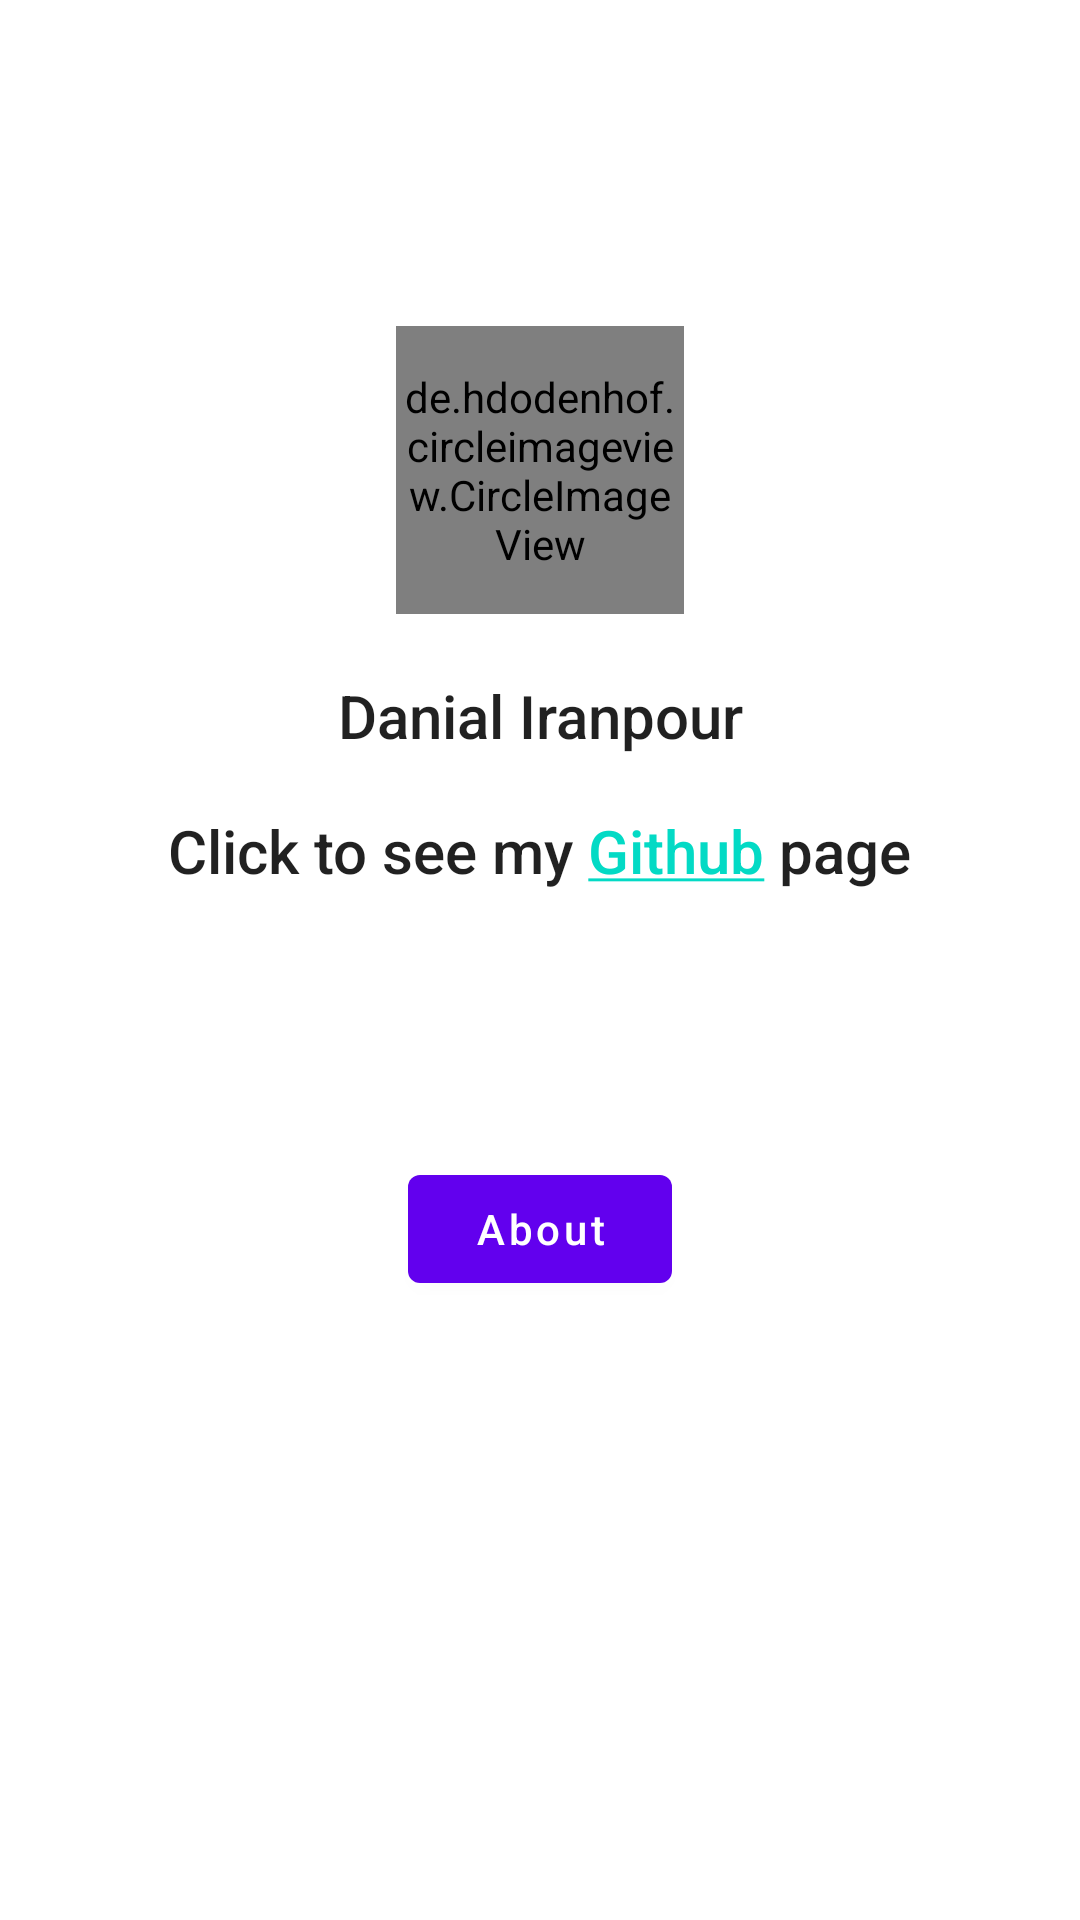

Produce the Android XML layout that renders to this screen, including the resource entries it uses.
<!-- AndroidManifest.xml: application theme Theme.BalootDanialIranpour -->
<!-- res/layout/fragment_profile.xml -->
<?xml version="1.0" encoding="utf-8"?>
<androidx.constraintlayout.widget.ConstraintLayout xmlns:android="http://schemas.android.com/apk/res/android"
    xmlns:app="http://schemas.android.com/apk/res-auto"
    xmlns:tools="http://schemas.android.com/tools"
    android:layout_width="match_parent"
    android:layout_height="match_parent"
    tools:context=".fragments.ProfileFragment">


    <de.hdodenhof.circleimageview.CircleImageView
        android:id="@+id/profileImage"
        android:layout_width="96dp"
        android:layout_height="96dp"
        android:src="@drawable/profile"
        app:civ_border_color="@color/white"
        app:civ_border_width="2dp"
        app:layout_constraintBottom_toBottomOf="parent"
        app:layout_constraintEnd_toEndOf="parent"
        app:layout_constraintStart_toStartOf="parent"
        app:layout_constraintTop_toTopOf="parent"
        app:layout_constraintVertical_bias="0.2" />


    <TextView
        android:id="@+id/userName"
        style="@style/TextAppearance.AppCompat.Title"
        android:layout_width="wrap_content"
        android:layout_height="wrap_content"
        android:text="@string/name"
        app:layout_constraintBottom_toBottomOf="parent"
        app:layout_constraintEnd_toEndOf="parent"
        app:layout_constraintStart_toStartOf="parent"
        app:layout_constraintTop_toBottomOf="@+id/profileImage"
        app:layout_constraintVertical_bias="0.05" />


    <TextView
        android:id="@+id/githubLink"
        style="@style/TextAppearance.AppCompat.Title"
        android:layout_width="wrap_content"
        android:layout_height="wrap_content"
        android:text="@string/github_page"
        app:layout_constraintBottom_toBottomOf="parent"
        app:layout_constraintEnd_toEndOf="parent"
        app:layout_constraintStart_toStartOf="parent"
        app:layout_constraintTop_toBottomOf="@+id/userName"
        app:layout_constraintVertical_bias="0.05" />

    <com.google.android.material.button.MaterialButton
        android:id="@+id/aboutMeBtn"
        android:layout_width="wrap_content"
        android:layout_height="wrap_content"
        android:text="@string/about_btn"
        android:textAllCaps="false"
        app:layout_constraintBottom_toBottomOf="parent"
        app:layout_constraintEnd_toEndOf="parent"
        app:layout_constraintStart_toStartOf="parent"
        app:layout_constraintTop_toBottomOf="@+id/githubLink"
        app:layout_constraintVertical_bias="0.3" />

</androidx.constraintlayout.widget.ConstraintLayout>
<!-- resources referenced by this layout -->
<resources>
  <!-- drawable profile: png bitmap (drawable, 79457 bytes) -->
  <string name="about_btn">About</string>
  <string name="github_page">Click to see my <a href="https://github.com/prosperian">Github</a> page</string>
  <string name="name">Danial Iranpour</string>
  <style name="Theme.BalootDanialIranpour" parent="Theme.MaterialComponents.DayNight.DarkActionBar">
          
          <item name="colorPrimary">@color/purple_500</item>
          <item name="colorPrimaryVariant">@color/purple_700</item>
          <item name="colorOnPrimary">@color/white</item>
          
          <item name="colorSecondary">@color/teal_200</item>
          <item name="colorSecondaryVariant">@color/teal_700</item>
          <item name="colorOnSecondary">@color/black</item>
          
          <item name="android:statusBarColor" tools:targetApi="l">?attr/colorPrimaryVariant</item>
          
      </style>
  <!-- not gathered from this repository: default colours our renderer supplied (Android Studio template values) -->
  <color name="purple_500">#FF6200EE</color>
  <color name="purple_700">#FF3700B3</color>
  <color name="teal_200">#FF03DAC5</color>
  <color name="teal_700">#FF018786</color>
  <color name="black">#FF000000</color>
  <color name="white">#FFFFFFFF</color>
</resources>
